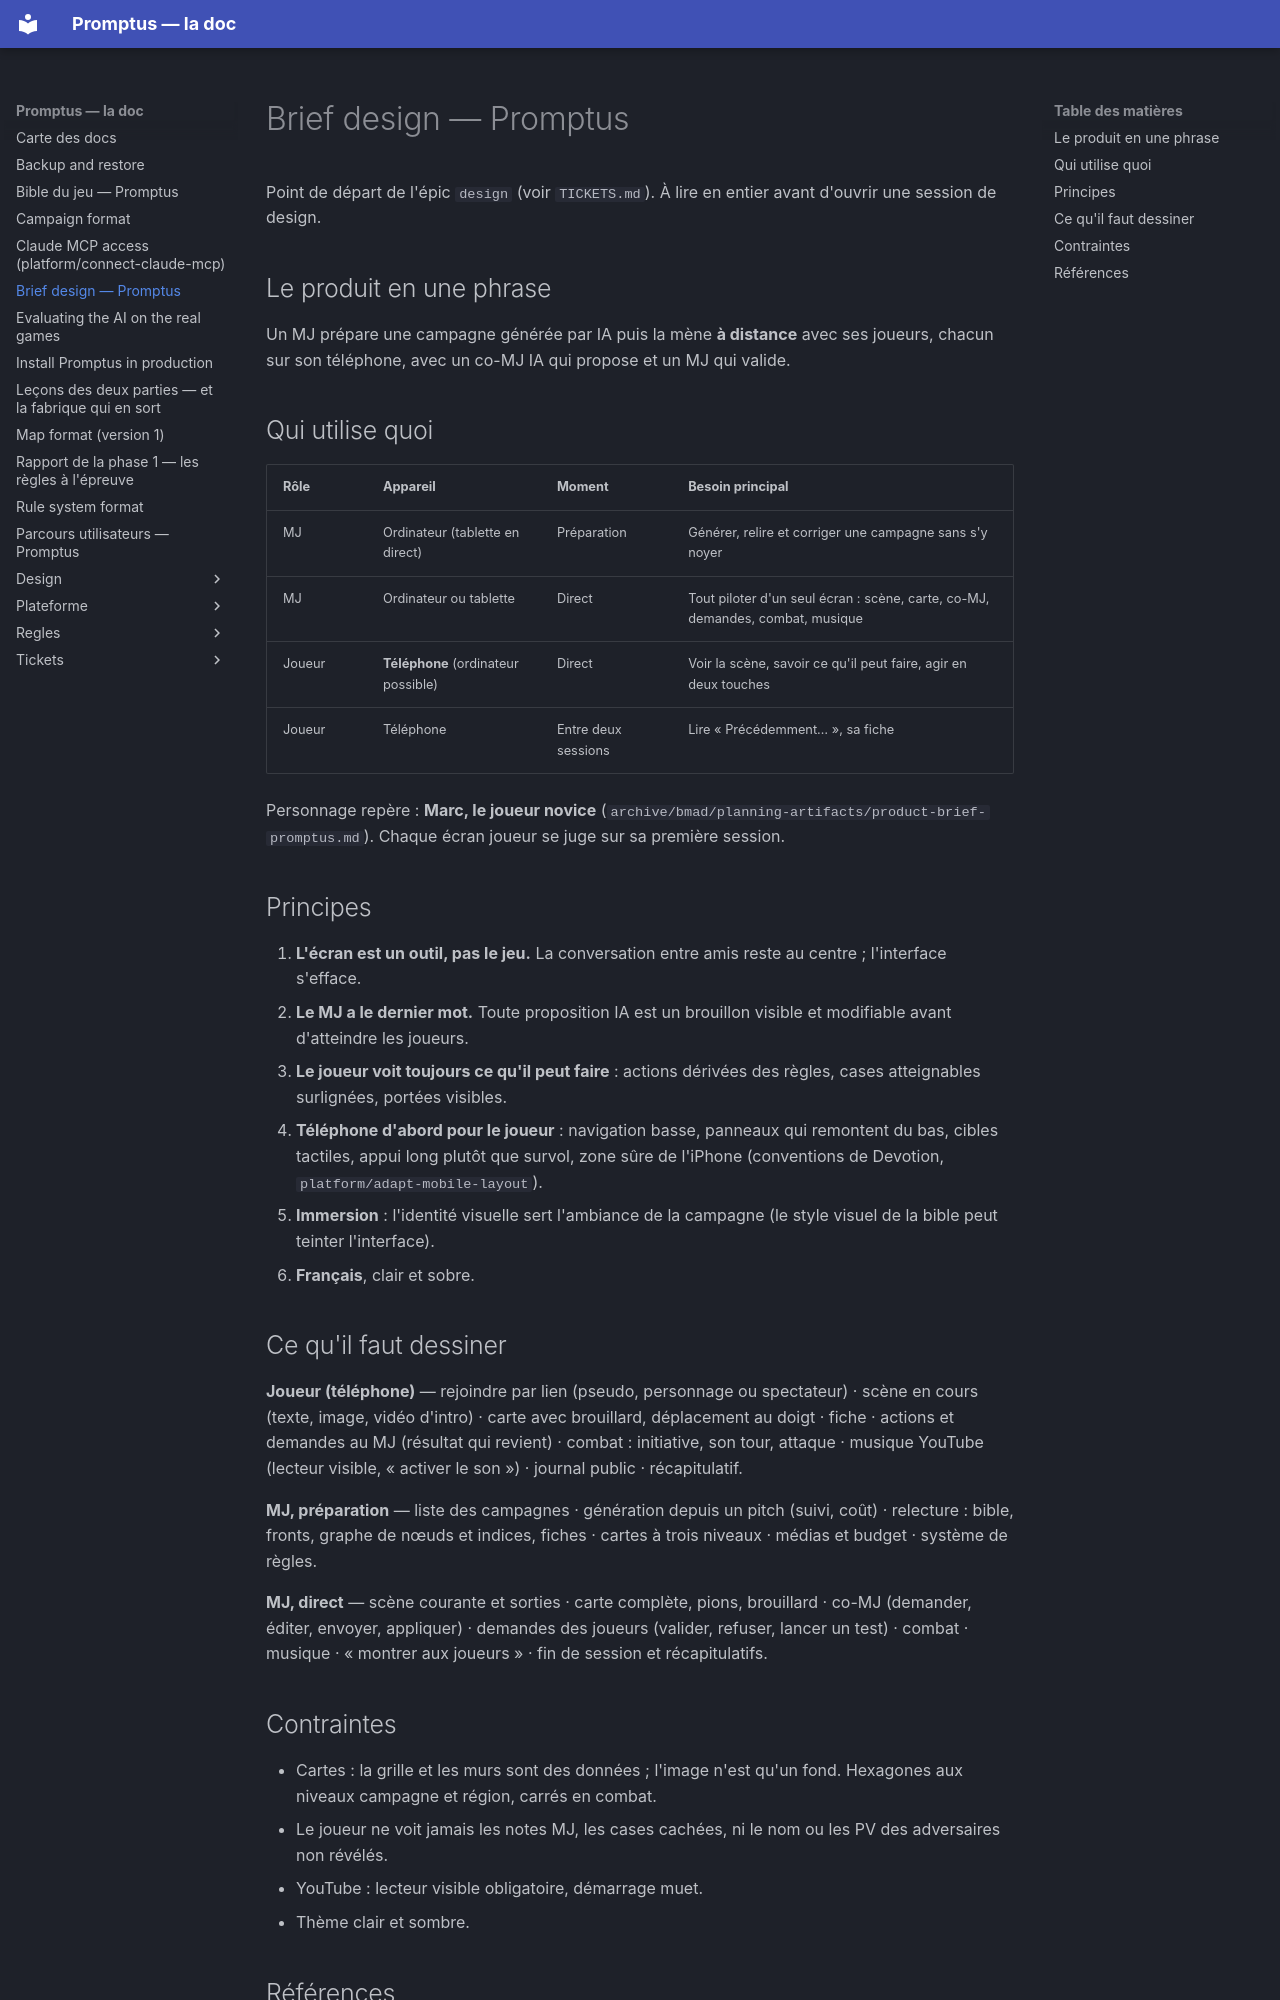

repository: Romain-Caillat/DnD-promptus · page: design-brief.html · generator: mkdocs

# Brief design — Promptus

Point de départ de l'épic `design` (voir `TICKETS.md`). À lire en
entier avant d'ouvrir une session de design.

## Le produit en une phrase

Un MJ prépare une campagne générée par IA puis la mène **à distance**
avec ses joueurs, chacun sur son téléphone, avec un co-MJ IA qui
propose et un MJ qui valide.

## Qui utilise quoi

| Rôle | Appareil | Moment | Besoin principal |
| --- | --- | --- | --- |
| MJ | Ordinateur (tablette en direct) | Préparation | Générer, relire et corriger une campagne sans s'y noyer |
| MJ | Ordinateur ou tablette | Direct | Tout piloter d'un seul écran : scène, carte, co-MJ, demandes, combat, musique |
| Joueur | **Téléphone** (ordinateur possible) | Direct | Voir la scène, savoir ce qu'il peut faire, agir en deux touches |
| Joueur | Téléphone | Entre deux sessions | Lire « Précédemment… », sa fiche |

Personnage repère : **Marc, le joueur novice** (`archive/bmad/planning-artifacts/product-brief-promptus.md`).
Chaque écran joueur se juge sur sa première session.

## Principes

1. **L'écran est un outil, pas le jeu.** La conversation entre amis
   reste au centre ; l'interface s'efface.
2. **Le MJ a le dernier mot.** Toute proposition IA est un brouillon
   visible et modifiable avant d'atteindre les joueurs.
3. **Le joueur voit toujours ce qu'il peut faire** : actions dérivées
   des règles, cases atteignables surlignées, portées visibles.
4. **Téléphone d'abord pour le joueur** : navigation basse, panneaux qui
   remontent du bas, cibles tactiles, appui long plutôt que survol, zone
   sûre de l'iPhone (conventions de Devotion, `platform/adapt-mobile-layout`).
5. **Immersion** : l'identité visuelle sert l'ambiance de la campagne
   (le style visuel de la bible peut teinter l'interface).
6. **Français**, clair et sobre.

## Ce qu'il faut dessiner

**Joueur (téléphone)** — rejoindre par lien (pseudo, personnage ou
spectateur) · scène en cours (texte, image, vidéo d'intro) · carte avec
brouillard, déplacement au doigt · fiche · actions et demandes au MJ
(résultat qui revient) · combat : initiative, son tour, attaque ·
musique YouTube (lecteur visible, « activer le son ») · journal public ·
récapitulatif.

**MJ, préparation** — liste des campagnes · génération depuis un pitch
(suivi, coût) · relecture : bible, fronts, graphe de nœuds et indices,
fiches · cartes à trois niveaux · médias et budget · système de règles.

**MJ, direct** — scène courante et sorties · carte complète, pions,
brouillard · co-MJ (demander, éditer, envoyer, appliquer) · demandes
des joueurs (valider, refuser, lancer un test) · combat · musique ·
« montrer aux joueurs » · fin de session et récapitulatifs.
